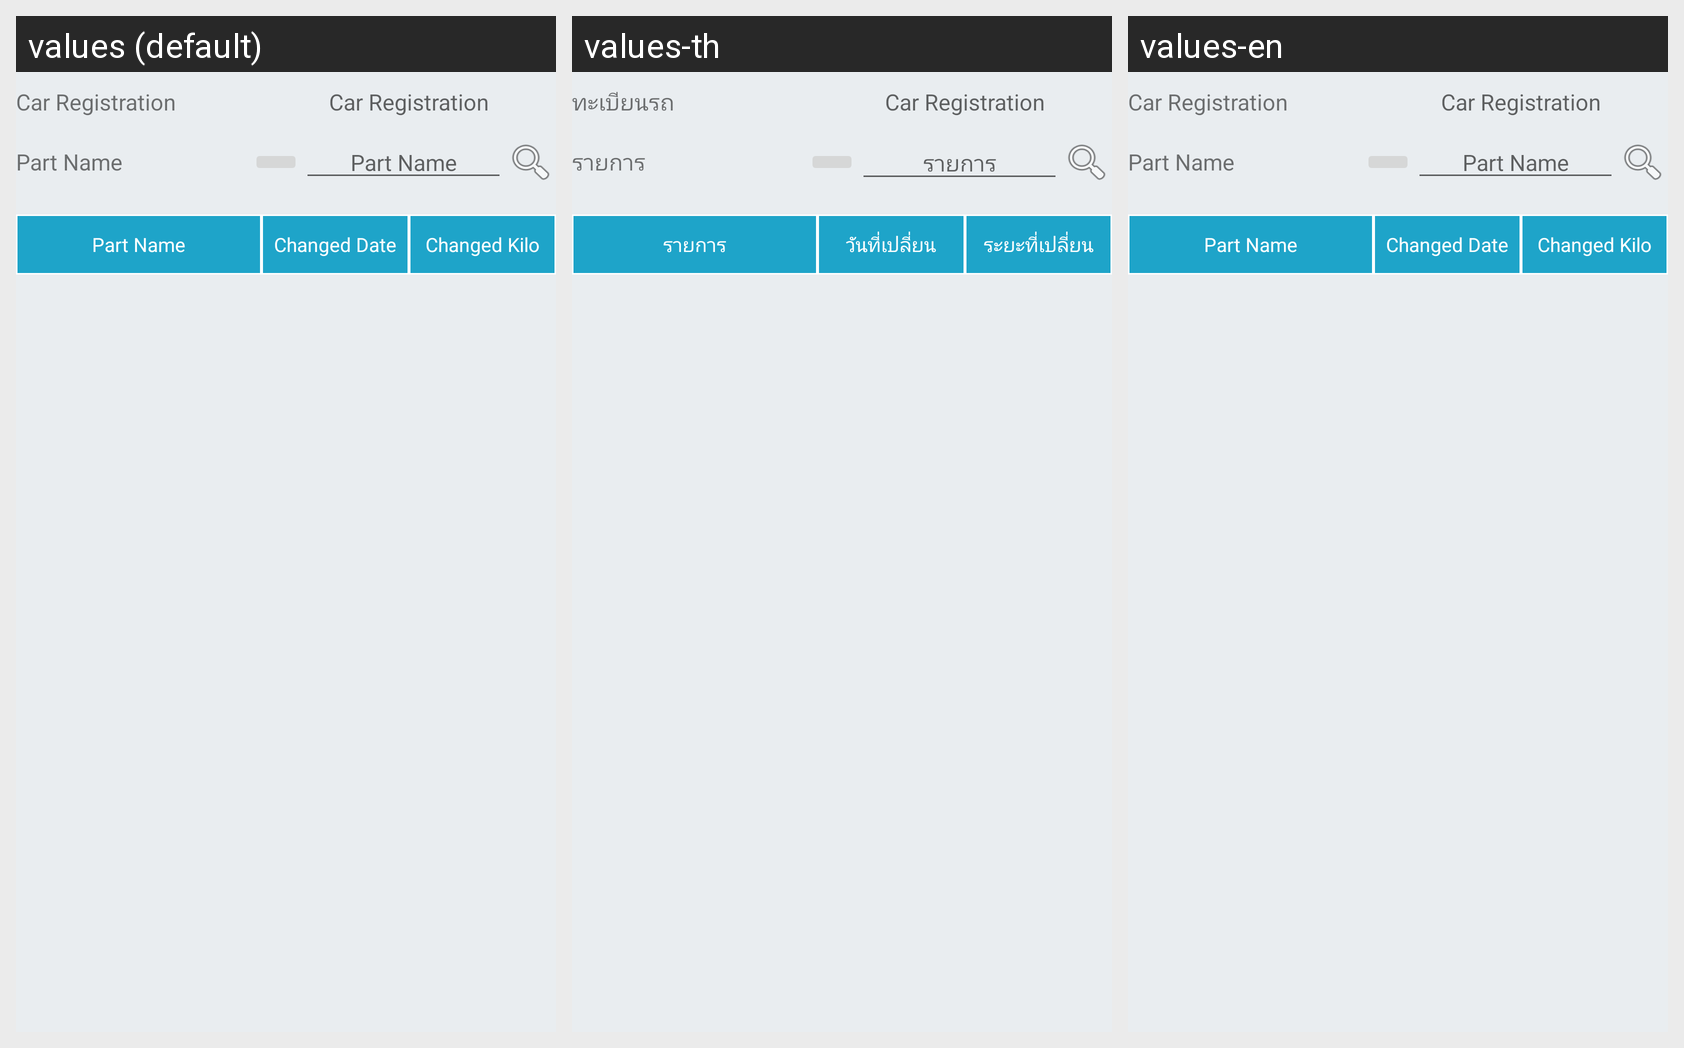

Strings drawn on this Android screen and how each of the app's shown locales translates them:
Android screen res/layout/activity_8_history.xml rendered under 3 locales, left to right: values (default), values-th, values-en. Device: Nexus 5 (rendered at 1080×1920; each locale shown at half size, 540×960, under a caption strip naming it); theme AppTheme.
Strings drawn on this screen, with the default value and each locale's value (text and hints the layout hard-codes, and strings that could not be matched under every locale, appear in the picture but are not listed):

lp_car_regis
  values: Car Registration
  values-th: ทะเบียนรถ
  values-en: Car Registration

lp_PartName
  values: Part Name
  values-th: รายการ
  values-en: Part Name

his_ChangedDate
  values: Changed Date
  values-th: วันที่เปลี่ยน
  values-en: Changed Date

his_ChangedKilo
  values: Changed Kilo
  values-th: ระยะที่เปลี่ยน
  values-en: Changed Kilo
